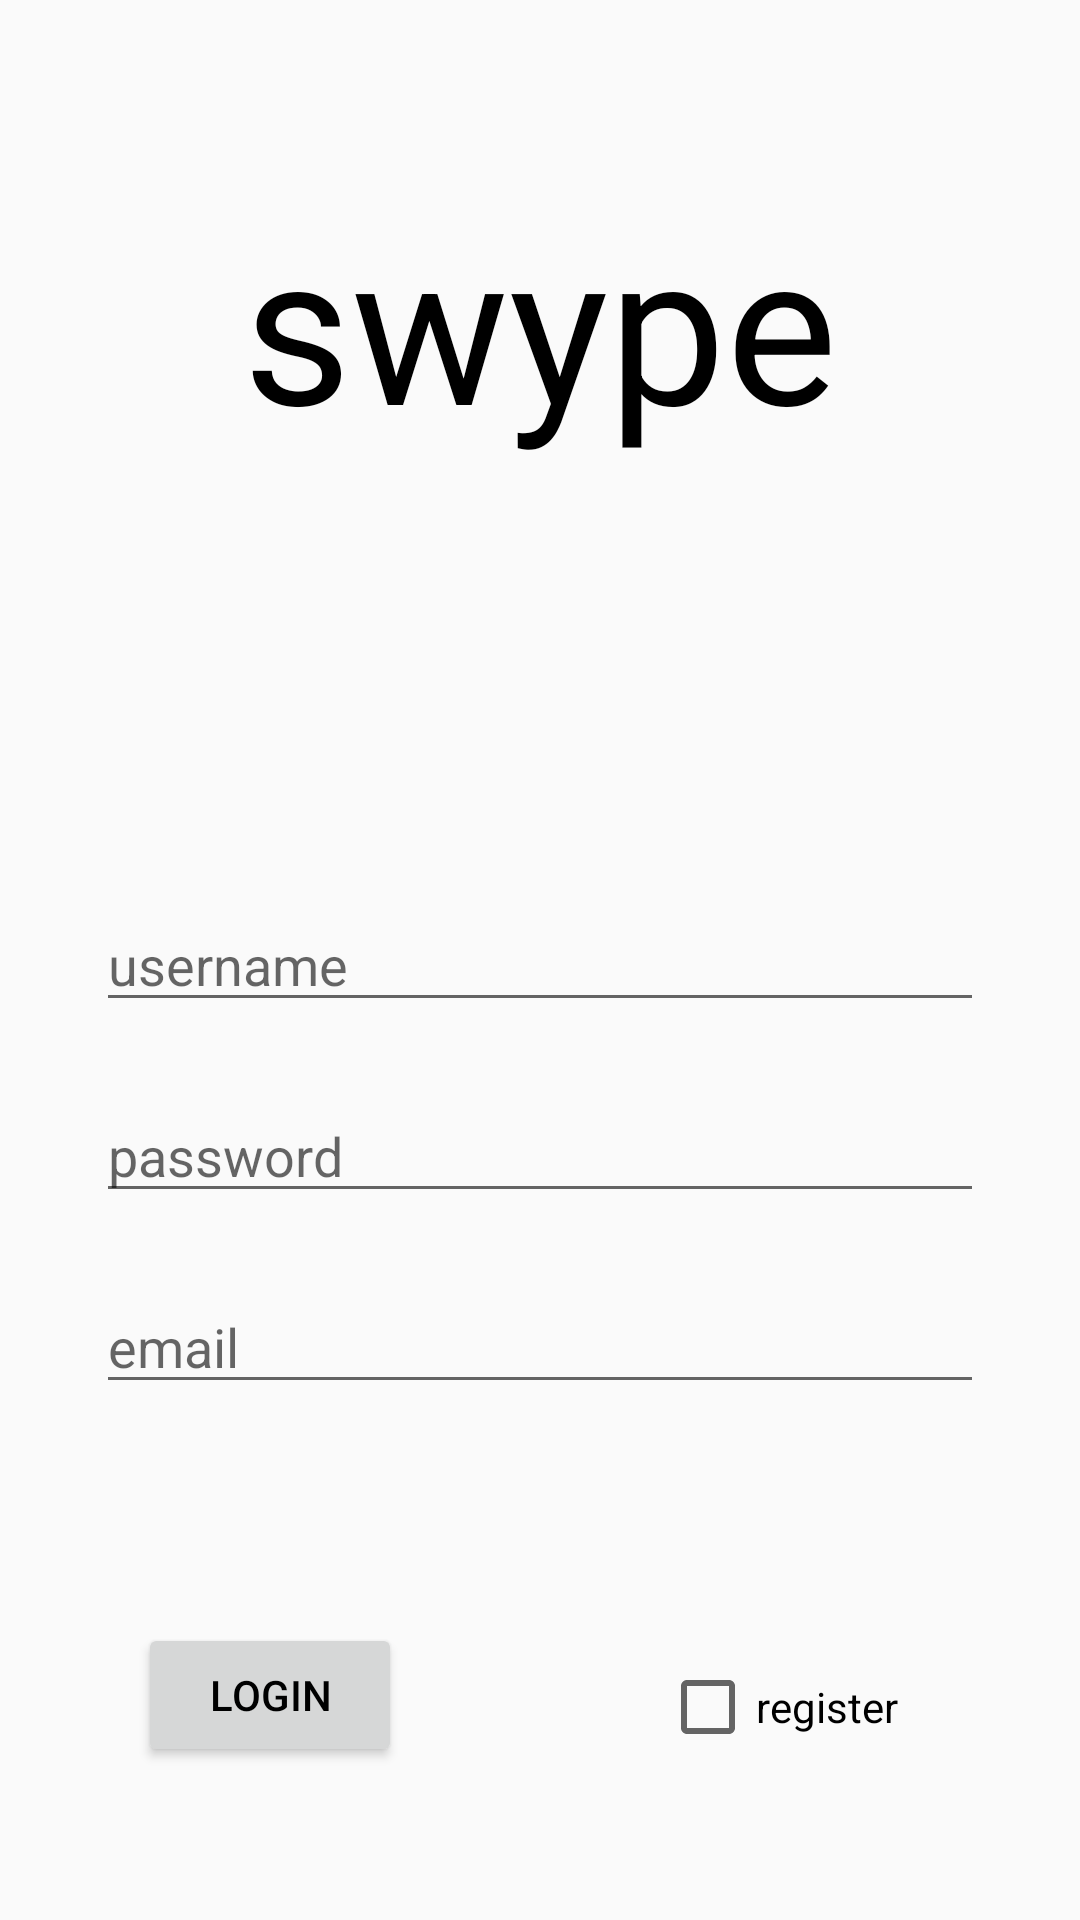

Layout XML and referenced resources for this Android screen:
<!-- AndroidManifest.xml: activity theme Fullscreen -->
<!-- res/layout/activity_login.xml -->
<?xml version="1.0" encoding="utf-8"?>
<android.support.constraint.ConstraintLayout xmlns:android="http://schemas.android.com/apk/res/android"
    xmlns:app="http://schemas.android.com/apk/res-auto"
    xmlns:tools="http://schemas.android.com/tools"
    android:layout_width="match_parent"
    android:layout_height="match_parent"
    tools:context="net.swype.swype.LoginActivity">

    <TextView
        android:id="@+id/textView"
        android:layout_width="wrap_content"
        android:layout_height="wrap_content"
        android:layout_marginBottom="8dp"
        android:layout_marginLeft="8dp"
        android:layout_marginRight="8dp"
        android:layout_marginTop="8dp"
        android:text="@string/app_name"
        android:textSize="70sp"
        android:textColor="@color/colorAccent"
        app:layout_constraintBottom_toBottomOf="parent"
        app:layout_constraintLeft_toLeftOf="parent"
        app:layout_constraintRight_toRightOf="parent"
        app:layout_constraintTop_toTopOf="parent"
        app:layout_constraintVertical_bias="0.100000024"
        android:layout_marginStart="8dp"
        android:layout_marginEnd="8dp" />

    <EditText
        android:id="@+id/nameText"
        android:layout_width="0dp"
        android:layout_height="wrap_content"
        android:ems="10"
        android:inputType="textPersonName"
        android:hint="@string/username"
        android:layout_marginLeft="32dp"
        app:layout_constraintLeft_toLeftOf="parent"
        android:layout_marginRight="32dp"
        app:layout_constraintRight_toRightOf="parent"
        app:layout_constraintHorizontal_bias="0.0"
        app:layout_constraintTop_toTopOf="parent"
        android:layout_marginTop="8dp"
        app:layout_constraintBottom_toBottomOf="parent"
        android:layout_marginBottom="8dp"
        android:layout_marginStart="32dp"
        android:layout_marginEnd="32dp" />

    <EditText
        android:id="@+id/passText"
        android:hint="@string/password"
        android:layout_width="0dp"
        android:layout_height="wrap_content"
        android:ems="10"
        android:inputType="textPassword"
        android:layout_marginLeft="32dp"
        app:layout_constraintLeft_toLeftOf="parent"
        android:layout_marginRight="32dp"
        app:layout_constraintRight_toRightOf="parent"
        app:layout_constraintTop_toBottomOf="@+id/nameText"
        app:layout_constraintBottom_toBottomOf="parent"
        android:layout_marginBottom="8dp"
        app:layout_constraintVertical_bias="0.089999974"
        android:layout_marginStart="32dp"
        android:layout_marginEnd="32dp" />

    <EditText
        android:id="@+id/emailText"
        android:hint="@string/email"
        android:layout_width="0dp"
        android:layout_height="wrap_content"
        android:ems="10"
        android:inputType="textEmailAddress"
        android:layout_marginLeft="32dp"
        app:layout_constraintLeft_toLeftOf="parent"
        android:layout_marginRight="32dp"
        app:layout_constraintRight_toRightOf="parent"
        app:layout_constraintBottom_toBottomOf="parent"
        android:layout_marginBottom="8dp"
        android:layout_marginTop="8dp"
        app:layout_constraintTop_toBottomOf="@+id/passText"
        app:layout_constraintHorizontal_bias="0.0"
        app:layout_constraintVertical_bias="0.07999998"
        android:layout_marginStart="32dp"
        android:layout_marginEnd="32dp" />

    <Button
        android:id="@+id/sendButton"
        android:layout_width="wrap_content"
        android:layout_height="wrap_content"
        android:layout_marginBottom="8dp"
        android:layout_marginLeft="8dp"
        android:layout_marginRight="8dp"
        android:layout_marginTop="8dp"
        android:text="@string/login"
        app:layout_constraintBottom_toBottomOf="parent"
        app:layout_constraintLeft_toLeftOf="parent"
        app:layout_constraintRight_toLeftOf="@+id/linearLayout"
        app:layout_constraintTop_toBottomOf="@+id/passText"
        app:layout_constraintVertical_bias="0.75" />

    <CheckBox
        android:id="@+id/regBox"
        android:layout_width="wrap_content"
        android:layout_height="wrap_content"
        android:layout_marginBottom="8dp"
        android:layout_marginStart="0dp"
        android:layout_marginEnd="8dp"
        android:text="@string/register"
        app:layout_constraintBottom_toBottomOf="parent"
        app:layout_constraintLeft_toRightOf="@+id/linearLayout"
        app:layout_constraintRight_toRightOf="parent"
        app:layout_constraintTop_toBottomOf="@+id/passText"
        app:layout_constraintHorizontal_bias="0.432"
        android:layout_marginTop="8dp"
        app:layout_constraintVertical_bias="0.75" />

    <LinearLayout
        android:layout_width="wrap_content"
        android:layout_height="wrap_content"
        android:layout_marginBottom="8dp"
        android:layout_marginLeft="8dp"
        android:layout_marginRight="8dp"
        android:layout_marginTop="8dp"
        android:orientation="horizontal"
        app:layout_constraintBottom_toBottomOf="parent"
        app:layout_constraintLeft_toLeftOf="parent"
        app:layout_constraintRight_toRightOf="parent"
        app:layout_constraintTop_toBottomOf="@+id/emailText"
        android:layout_marginStart="8dp"
        android:layout_marginEnd="8dp"
        android:id="@+id/linearLayout">

    </LinearLayout>

    <ProgressBar
        android:id="@+id/progressBar"
        style="?android:attr/progressBarStyle"
        android:layout_width="wrap_content"
        android:layout_height="wrap_content"
        android:layout_marginLeft="8dp"
        app:layout_constraintLeft_toLeftOf="parent"
        android:layout_marginRight="8dp"
        app:layout_constraintRight_toRightOf="parent"
        android:layout_marginTop="8dp"
        app:layout_constraintTop_toBottomOf="@+id/textView"
        android:layout_marginBottom="8dp"
        app:layout_constraintBottom_toTopOf="@+id/nameText" />

</android.support.constraint.ConstraintLayout>
<!-- resources referenced by this layout -->
<resources>
  <color name="colorAccent">#000000</color>
  <string name="app_name">swype</string>
  <string name="email">email</string>
  <string name="login">login</string>
  <string name="password">password</string>
  <string name="register">register</string>
  <string name="username">username</string>
  <style name="Fullscreen" parent="Theme.AppCompat.Light.NoActionBar">
          <item name="colorPrimary">@color/colorPrimary</item>
          <item name="colorPrimaryDark">@color/colorPrimaryDark</item>
          <item name="colorAccent">@color/colorAccent</item>
          <item name="android:navigationBarColor">@color/colorPrimaryDark</item>
          <item name="android:textColorPrimary">@color/colorAccent</item>
      </style>
  <color name="colorPrimary">#FFFFFF</color>
  <color name="colorPrimaryDark">#808080</color>
</resources>
